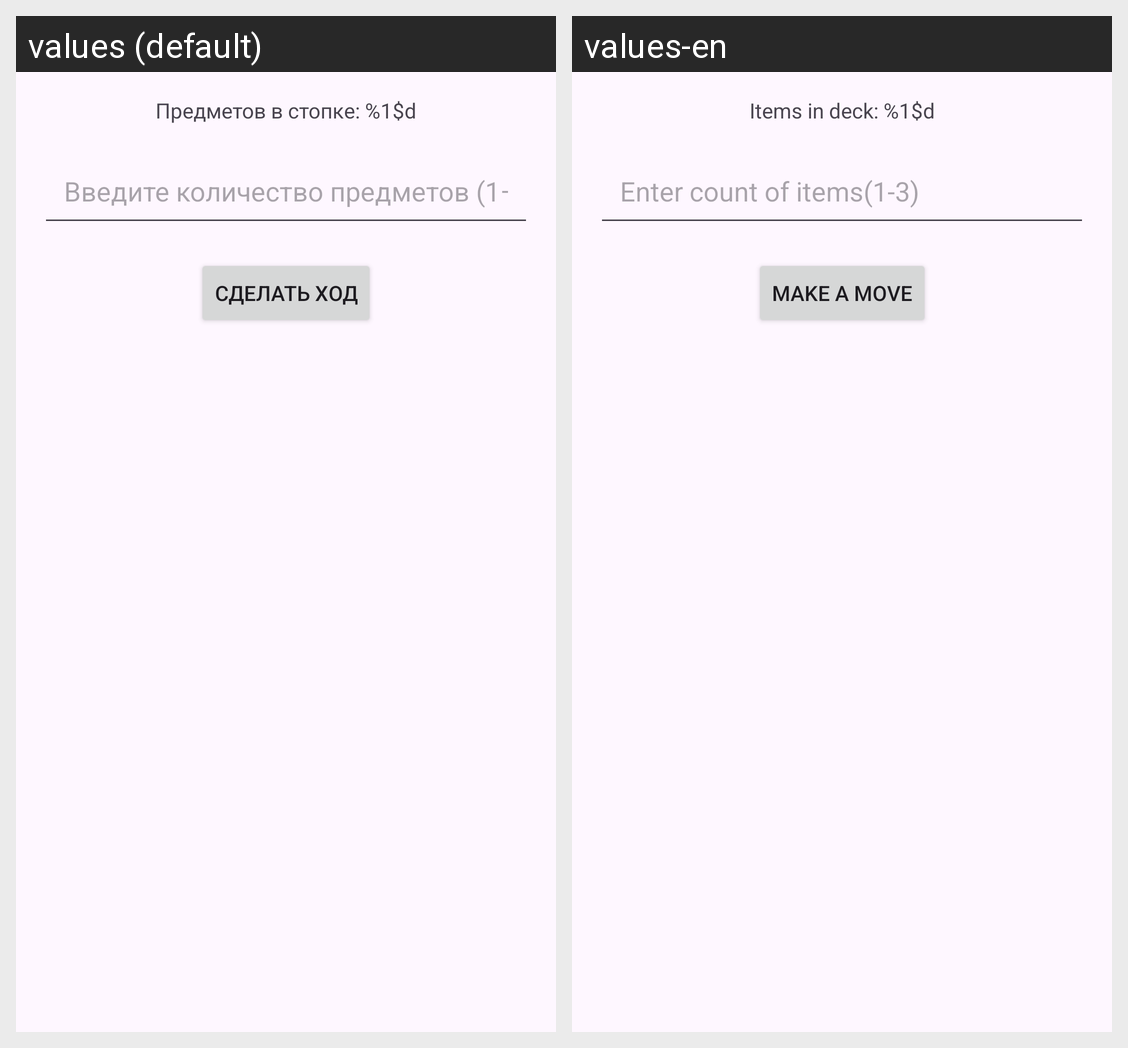

This grid shows one Android layout under two languages. Give, for every string resource on the screen, its name, the default text and each shown locale's text.
Android screen res/layout/activity_main.xml rendered under 2 locales, left to right: values (default), values-en. Device: Nexus 5 (rendered at 1080×1920; each locale shown at half size, 540×960, under a caption strip naming it); theme Theme.Bashe.
Strings drawn on this screen, with the default value and each locale's value (text and hints the layout hard-codes, and strings that could not be matched under every locale, appear in the picture but are not listed):

items_in_deck
  values: Предметов в стопке: %1$d
  values-en: Items in deck: %1$d

edit_hint
  values: Введите количество предметов (1–3)
  values-en: Enter count of items(1-3)

make_a_move
  values: Сделать ход
  values-en: Make a move
